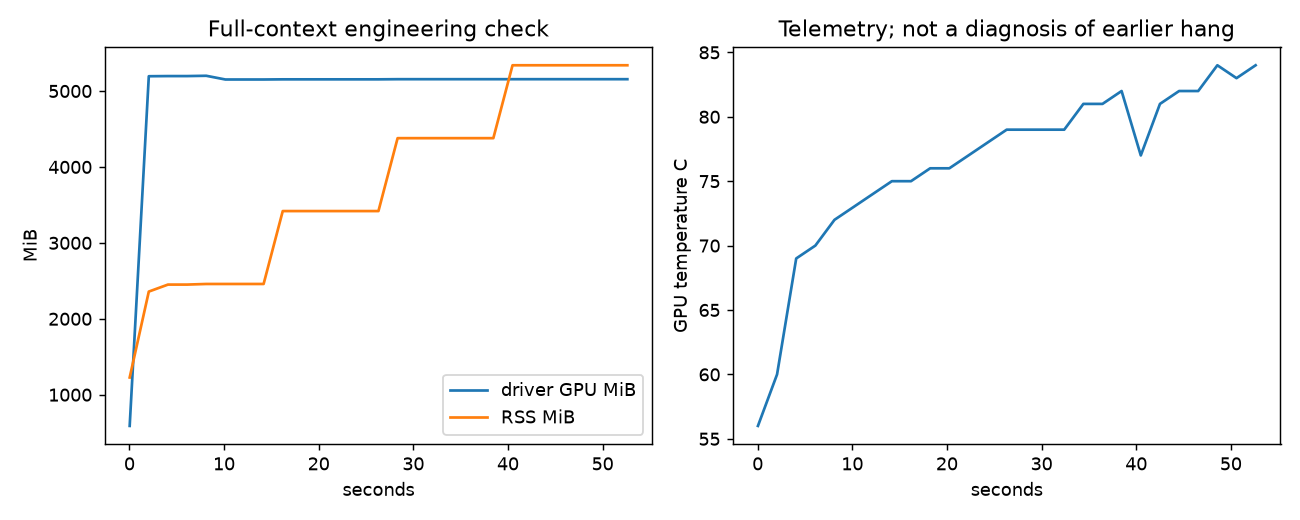

Source data for this figure (header and first rows):
elapsed_s, stage, gpu_util_pct, gpu_memory_mib, gpu_temp_c, gpu_power_w, rss_mib, mem_available_mib, error
0.031, model_init, 0.0, 589.0, 56.0, 19.32, 1227, 27541, 
2.052, cached_fit_predict, 100.0, 5195, 60.0, 49.7, 2358, 26585, 
4.075, cached_fit_predict, 100.0, 5197, 69.0, 139.1, 2451, 26562, 
6.098, cached_fit_predict, 100.0, 5197, 70.0, 139.1, 2451, 26574, 
8.119, cached_fit_predict, 100.0, 5201, 72.0, 139.6, 2459, 26606, 
10.14, cached_fit_predict, 100.0, 5152, 73.0, 138.6, 2459, 26579, 
12.16, cached_fit_predict, 100.0, 5152, 74.0, 140.3, 2459, 26585, 
14.18, cached_fit_predict, 100.0, 5152, 75.0, 140.2, 2459, 26578, 
16.21, cached_fit_predict, 100.0, 5154, 75.0, 140, 3419, 25611, 
18.23, cached_fit_predict, 100.0, 5154, 76.0, 140, 3419, 25613, 
20.26, cached_fit_predict, 100.0, 5154, 76.0, 139.8, 3419, 25610, 
22.28, cached_fit_predict, 100.0, 5154, 77.0, 138.2, 3419, 25607, 
24.3, cached_fit_predict, 100.0, 5154, 78.0, 140.4, 3419, 25615, 
26.32, cached_fit_predict, 100.0, 5154, 79.0, 137.9, 3419, 25611, 
28.34, cached_fit_predict, 100.0, 5156, 79.0, 129.3, 4379, 24625, 
30.37, cached_fit_predict, 100.0, 5156, 79.0, 139.9, 4379, 24616, 
32.4, cached_fit_predict, 100.0, 5156, 79.0, 139.7, 4379, 24627, 
34.42, cached_fit_predict, 100.0, 5156, 81.0, 140.5, 4379, 24591, 
36.44, cached_fit_predict, 100.0, 5156, 81.0, 138, 4379, 24583, 
38.46, cached_fit_predict, 100.0, 5156, 82.0, 140, 4379, 24603, 
40.49, cached_fit_predict, 100.0, 5156, 77.0, 126.4, 5339, 23621, 
42.51, cached_fit_predict, 100.0, 5156, 81.0, 139.2, 5339, 23628, 
44.53, cached_fit_predict, 100.0, 5156, 82.0, 139.2, 5339, 23624, 
46.55, cached_fit_predict, 100.0, 5156, 82.0, 138.5, 5339, 23634, 
48.58, cached_fit_predict, 100.0, 5156, 84.0, 140.4, 5339, 23640, 
50.6, cached_fit_predict, 100.0, 5156, 83.0, 138.3, 5339, 23641, 
52.62, cached_fit_predict, 100.0, 5156, 84.0, 140.1, 5339, 23636, 
